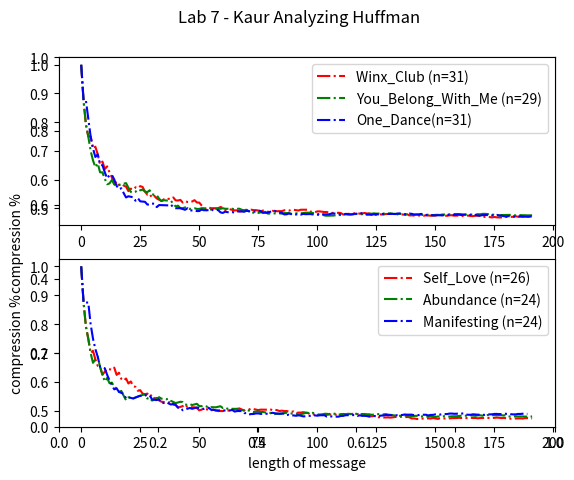

The matplotlib source for this figure:
# huffman-analysis.py
## author - nick s.
### get huffman.py working first, then work on this file

import matplotlib.pyplot as plt

# DATA - lyrics
POKEMON_LYRICS = 'I wanna be the very best. Like no one ever was. To catch them is my real test. To train them is my cause. I will travel across the land. Searching far and wide. Each Pokemon to understand. The power that\'s inside. (Pokemon, gotta catch \'em all.) Its you and me. I know it\'s my destiny. (Pokemon.) Oh, you\'re my best friend. In a world we must defend. (Pokemon, gotta catch \'em all.) A heart so true. Our courage will pull us through. You teach me and I\'ll teach you. Pokemon. (gotta catch \'em all.) Gotta catch \'em all. Yeah. Every challenge along the way. With courage I will face. I will battle every day. To claim my rightful place. Come with me, the time is right. There\'s no better team. Arm in arm we\'ll win the fight. It\'s always been our dream. (Pokemon, gotta catch \'em all.) Its you and me. I know it\'s my destiny (Pokemon.) Oh, you\'re my best friend. In a world we must defend. (Pokemon, gotta catch \'em all.) A heart so true. Our courage will pull us through. You teach me and I\'ll teach you. Pokemon (gotta catch \'em all.) Gotta catch \'em all. Gotta catch \'em all. Gotta catch \'em all. Gotta catch \'em all. Yeah! (Pokemon, gotta catch \'em all). Its you and me. I know it\'s my destiny. (Pokemon) Oh, you\'re my best friend. In a world we must defend. (Pokemon, gotta catch \'em all.) A heart so true. Our courage will pull us through. You teach me and I\'ll teach you Pokemon. (gotta catch \'em all). Gotta catch \'em all. (Pokemon)'
JIGGLE_JIGGLE = 'You have to have something that sticks. You have to have something that\'s monumental. When you walk out on stage, that\'s been monumental. (Jiggle, jiggle) Can you remember any of the rap that you did? My money don\'t jiggle, jiggle, it folds. I like to see you wiggle, wiggle, for sure. It makes me want to dribble, dribble, you know. Riding in my Fiat, you really have to see it. Six feet two in a compact, no slack. But luckily the seats go back. I got a knack to relax in my mind. Sipping some red, red wine. I sip booze from chalices, holding my palaces. Crib is so crampy suckers suffer from paralysis. Rhymes, I write them in the castle. You try to diss me and pretty soon your ass. Will squat in a cell \'cause I can tell you it\'s illegal. Treason, that\'s the reason I\'m regal. You do the time for the crime of lèse-majesté. And **** the police \'cause they can\'t arrest me. (They can\'t arrest me, they can\'t arrest me). (I like to see you wiggle, it makes me dribble, fancy a fiddle?). My money don\'t jiggle, jiggle, it folds. I like to see you wiggle, wiggle, for sure. It makes me want to dribble, dribble, you know. Riding in my Fiat, you really have to see it. Six feet two in a compact, no slack. But luckily the seats go back. I got a knack to relax in my mind. Sipping some red, red wine. (I like to see you wiggle, it makes me dribble, fancy a fiddle?). (I like to see you wiggle, it makes me dribble, fancy a fiddle?). (I like to see you wiggle, it makes me dribble, fancy a fiddle?). (I like to see you wiggle, it makes me dribble, fancy a fiddle?)'
ALPHABET = 'Now it\'s time for our wrap up. Let\'s give it everything we\'ve got. Ready, begin. Artificial amateurs aren\'t at all amazing. Analytically, I assault, animate things. Broken barriers bounded by the bomb beat. Buildings are broken, basically I\'m bombarding. Casually create catastrophes, casualties. Canceling cats got their canopies collapsing. Detonate a dime of dank daily doin\' dough. Demonstrations, Don Dada on the down low. Eatin\' other editors with each and every energetic. Epileptic episode, elevated etiquette. Furious fat fabulous fantastic. Flurries of funk felt feeding the fanatics. Imitators idolize, I intimidate. In a instant, I\'ll rise in a irate state. Juiced on my jams like jheri curls, jockin\' joints. Justly, it\'s just me, writin\' my journals. Kindly I\'m kindling all kinds of ink on. Karate kick type Brits in my kingdom. Let me live a long life, lyrically lessons is. Learned lame louses just lose to my livery. My mind makes marvelous moves, masses. Marvel and move, many mock what I\'ve mastered.  Niggas nap knowin\' I\'m nice naturally. Knack, never lack, make noise nationally.  Operation, opposition, off, not optional. Out of sight, out of mind, wide beaming opticals. Perfected poem, powerful punchlines. Pummeling petty powder puffs in my prime. Quite quaint quotes keep quiet it\'s Quannum Quarrelers ain\'t got a quarter of what we got, uh. Really raw raps, risin\' up rapidly. Riding the rushing radioactivity. Super scientifical sound search sought. Silencing super fire saps that are soft. Tales ten times talented, they\'re too tough. Take that, challengers, get a tune up. Universal, unique untouched. Unadulterated, the raw uncut. Verb vice Lord victorious valid. Violate vibes that are vain make \'em vanished. Why I\'m all well, would a wise wordsmith. Just weaving up words weeded up, on my work shift. Xerox, my X-ray-diation holes extra large. X-height letters and xylophone tones.'

WINX_CLUB = 'Do you know the power you have? Can you feel the magic that is inside of you? Fly with us and you\'ll understand. You are magic if you just believe that it\'s true. It\'s amazing what you can do. Winx! Your magic now. Winx! We\'ll show you how. Fly with us and see. The amazing things you can be. Winx! Together, we\'re strong. Come and join our song. We are fast, and we are fierce. We are heroes, strong, and good, confident too. Anywhere you need us, we\'re there. And the world is better \'cause of what we do. It\'s amazing what you can do. Winx! Go get your wings. Winx! Come do it please. All that we can do. There\'s no magic without you. Join us now when we fly. Cause we own the sky. Winx! You\'re magic now. Winx! We\'ll show you how. We\'re gonna fly together. We\'re gonna soar forever. Winx! You\'re magic now. Winx! We\'ll show you how. Fly with us and see. The amazing things you can be. Join us now when we fly. Cause we own the sky. Your life is magic from now on. Yes, your life is magic from now...Winx!'
YOU_BELONG_WITH_ME = 'You\'re on the phone with your girlfriend, she\'s upset. She\'s going off about something that you said. \'Cause she doesn\'t get your humor like I do. I\'m in the room, it\'s a typical Tuesday night. I\'m listening to the kind of music she doesn\'t like. And she\'ll never know your story like I do. But she wears short skirts. I wear T-shirts. She\'s Cheer Captain, and I\'m on the bleachers. Dreaming about the day when you wake up and find. That what you\'re looking for has been here the whole time. If you could see that I\'m the one. Who understands you. Been here all along. So, why can\'t you see? You belong with me. You belong with me. Walk in the streets with you in your worn-out jeans. I can\'t help thinking this is how it ought to be. Laughing on a park bench thinking to myself. Hey, isn\'t this easy? And you\'ve got a smile. That can light up this whole townI haven\'t seen it in a while. Since she brought you down. You say you\'re fine, I know you better than that. Hey, what you doing with a girl like that?. She wears high heels. I wear sneakers. She\'s Cheer Captain, and I\'m on the bleachers. Dreaming about the day when you wake up and find. That what you\'re looking for has been here the whole time. If you could see that I\'m the one. Who understands you. Been here all alongSo, why can\'t you see?. You belong with me. Standing by and waiting at your backdoor. All this time how could you not know, baby? You belong with me. You belong with me. Oh, I remember you driving to my house. In the middle of the night. I\'m the one who makes you laugh. When you know you\'re \'bout to cry. And I know your favorite songs. And you tell me \'bout your dreams. Think I know where you belong. Think I know it\'s with me. Can\'t you see that I\'m the one. Who understands you? Been here all along. So, why can\'t you see?. You belong with me. Standing by and waiting at your backdoor. All this time how could you not know, baby?. You belong with me. You belong with me. You belong with me. Have you ever thought just maybe. You belong with me?. You belong with me'
ONE_DANCE = 'Baby, I like your style. Grips on your waist. Front way, back way. You know that I don\'t play. Streets not safe. But I never run away. Even when I\'m away. OT, OT, there\'s never much love when we go OT. I pray to make it back in one piece. I pray, I pray. That\'s why I need a one dance. Got a Hennessy in my hand. One more time \'fore I go. Higher powers taking a hold on me. I need a one dance. Got a Hennessy in my hand. One more time \'fore I go. Higher powers taking a hold on me. Baby, I like your style. Strength and guidance. All that I\'m wishin\' for my friends. Nobody makes it from my ends. I had to bust up the silence. You know you gotta stick by me. Soon as you see the text, reply me. I don\'t wanna spend time fighting. We\'ve got no time. And that\'s why I need a one dance. Got a Hennessy in my hand. One more time \'fore I go. Higher powers taking a hold on me. I need a one dance. Got a Hennessy in my hand. One more time \'fore I go. Higher powers taking a hold on me. Got a pretty girl and she love me long time. Wine it, wine it, and she love me long time. Ooh yeah, just steady and wine up. Back up, back up, back up and wine up. Back up, back up and wine it. Girl, just back up, back up, back up and wine down. Ooh yeah, just steady and wine up. Back, up, back up and wine it, girl. Ooh, tell me. I need to know, where do you wanna go?. \'Cause if you\'re down, I\'ll take it slow. Make you lose control. Where, where, where. Where, where, where, where (ooh yeah, very long time). (Back, up, back up and wine it, girl). \'Cause if you\'re down (back up, back up and). \'Cause if you\'re down (back up, back up and). \'Cause if you\'re down (back up, back up and). I need a one dance. Got a Hennessy in my hand. One more time \'fore I go. Higher powers taking a hold on me. I need a one dance. Got a Hennessy in my hand. One more time \'fore I go. Higher powers taking a hold on me'

# DATA - mantras
GREEN_LATTERN = 'In brightest day, in blackest night, No evil shall escape my sight. Let those who worship evil\'s might, Beware my power... Green Lantern\'s light!'
JEDI_CODE = 'Emotion, yet peace. Ignorance, yet knowledge. Passion, yet serenity. Chaos, yet harmony. Death, yet the Force.'
SITH_CODE = 'Peace is a lie. There is only Passion. Through Passion, I gain Strength. Through Strength, I gain Power. Through Power, I gain Victory. Through Victory my chains are Broken. The Force shall free me.'

SELF_LOVE = 'I choose to stop apologizing for being me. I deserve all that is good. I radiate confidence, self-respect and inner harmony. My voice is valuable and my opinion matters. I love my boud and all it does for me. I choose to be grateful for all that I have. I consciously release the past and live only in the present. I attract wonderful people into my life. I am creating a beautiful life. I am worthy of love and attention.'
ABUNDANCE = 'I trust and value my intuition. I manifest abundance by being grateful for everything I have. I am open to receiving abundace and propserity. All of my needs are met by the Universe\'s abundant supply. The things I want naturally find their way to me. I am a magnet for abundance. I have everything that I need'
MANIFESTING = 'Opportunities will consistently come my way! I attract happiness & love. I accept myself for who I am and what I stand for. All I need is within me! I am in the right place at the right time.'

# the input, what we want to encode
def huffman(message:str) -> float:
    message = message.upper()

    # the output, should be all 0's and 1s
    result: str = str()

    # for counting the letter frequencies
    freq: dict = dict() # key  -> a letter
                        # item -> num of occurences

    # for holding the nodes of the huffman tree
    nodes: list = list() 

    # for storing the code for each letter
    coding: dict = dict()   # key  -> a letter
                            # item -> a binary encoding


    # STEP 0
    ## defining our data structures
    ## defining operations
    class Node: # NOT given to students
        weight : int
        letters : str
        left: any
        right: any
    
        def __init__(self, letters = None, weight = None, left = None, right = None):
            self.weight = weight
            self.letters = letters
            self.left = left
            self.right = right
            
### recursively traverses the huffman tree to record the codes
    def retrieve_codes(v: Node, path: str=''):
        if v.letters != None: # if 'TODO': # TODO
            coding[v.letters] = path # TODO
        else:
            retrieve_codes(v.left, path + '0') # TODO
            retrieve_codes(v.right, path + '1') # TODO

    

    # STEP 1
    ## counting the frequencies
    for i in message:
        if i in freq:
            freq[i] += 1
        else:
            freq[i] = 1

    # STEP 2
    ## initialize the nodes
    for letters, count in freq.items():
        nodes.append(Node(letters, count))

    # STEP 3
    ## combine each nodes until there's only one item in the nodes list
    while len(nodes) > 1:
    ## sort based on weight
        nodes.sort(key=lambda x: x.weight, reverse=True)

    ## get the first min
        min_a: Node = nodes.pop()

    ## get the second min
        min_b: Node = nodes.pop()

    ## combine the two
        combined = Node(None, min_a.weight + min_b.weight, min_a, min_b) # TODO

    ## put the combined nodes back in the list of nodes
        nodes.append(combined)


    # STEP 4
    ## reconstruct the codes
    huff_root = nodes[0]
    retrieve_codes(huff_root)
    for i in message:
        result += str(coding[i]) # TODO (hint coding[letter] -> code)

    # STEP 5
    ## analyize compression performance
    n_original_bits: int = len(message) * 8
    n_encoded_bits: int = len(result)
    compression_ratio: float = 1 - (n_encoded_bits / n_original_bits)

    return result, coding, compression_ratio

# LYRICS

plt.suptitle('Lab 7 - Kaur Analyzing Huffman')
plt.ylabel("compression %")
plt.subplot(2, 1, 1)

MAX_N: int = int(128 * 3 / 2)

# PLOT 1
## WINX CLUB
data: str = WINX_CLUB
ratios: list = list()
for i in range(1, len(data)):
    x = data[0: i]
    compressed, coding, ratio = huffman(x)
    ratios.append(ratio)
min_ratio = min(ratios)
min_idx = ratios.index(min_ratio)

plt.plot(ratios[:MAX_N], label=f'Winx_Club (n={len(coding)})', color ='red', linestyle='dashdot')


## YOU BELONG WITH ME
data: str = YOU_BELONG_WITH_ME
ratios: list = list()
for i in range(1, len(data)):
    x = data[0: i]
    compressed, coding, ratio = huffman(x)
    ratios.append(ratio)
min_ratio = min(ratios)
min_idx = ratios.index(min_ratio)

plt.plot(ratios[:MAX_N], label=f'You_Belong_With_Me (n={len(coding)})', color ='green', linestyle='dashdot')

## ONE DANCE
data: str = ONE_DANCE
ratios: list = list()
for i in range(1, len(data)):
    x = data[0: i]
    compressed, coding, ratio = huffman(x)
    ratios.append(ratio)
min_ratio = min(ratios)
min_idx = ratios.index(min_ratio)

plt.plot(ratios[:MAX_N], label=f'One_Dance(n={len(coding)})', color ='blue', linestyle='dashdot')
plt.legend()


# PLOT 2
plt.subplot(2, 1, 2)
plt.ylabel("compression %")

## SELF LOVE
data: str = SELF_LOVE
ratios: list = list()
for i in range(1, len(data)):
    x = data[0: i]
    compressed, coding, ratio = huffman(x)
    ratios.append(ratio)
min_ratio = min(ratios)
min_idx = ratios.index(min_ratio)

plt.plot(ratios[:MAX_N], label=f'Self_Love (n={len(coding)})', color ='red', linestyle='dashdot')

## ABUNDANCE
data: str = ABUNDANCE
ratios: list = list()
for i in range(1, len(data)):
    x = data[0: i]
    compressed, coding, ratio = huffman(x)
    ratios.append(ratio)
min_ratio = min(ratios)
min_idx = ratios.index(min_ratio)

plt.plot(ratios[:MAX_N], label=f'Abundance (n={len(coding)})', color ='green', linestyle='dashdot')

## MANIFESTING
data: str = MANIFESTING
ratios: list = list()
for i in range(1, len(data)):
    x = data[0: i]
    compressed, coding, ratio = huffman(x)
    ratios.append(ratio)
min_ratio = min(ratios)
min_idx = ratios.index(min_ratio)

plt.plot(ratios[:MAX_N], label=f'Manifesting (n={len(coding)})', color ='blue', linestyle='dashdot')

plt.xlabel("length of message")
plt.legend()
plt.show()
